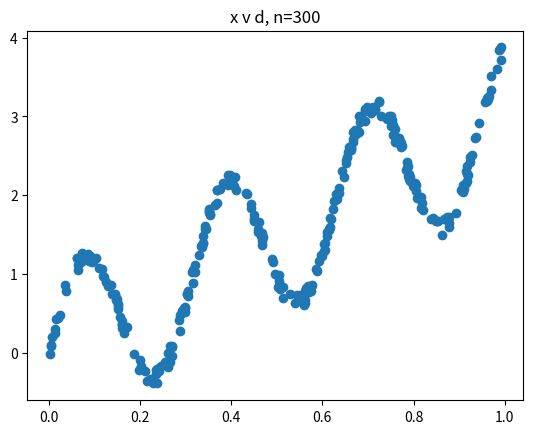

Source code (Python):
#!/usr/bin/env python3
from re import L
import numpy as np
import matplotlib.pyplot as plt


def get_reals(lower_bound, upper_bound, n) -> np.ndarray:
    return np.random.uniform(lower_bound, upper_bound, n)


def get_d_vector(x, v, n) -> np.ndarray:
    return np.array(
        [np.sin(20 * x[i]) + (3 * x[i]) + v[i] for i in range(n)]
    )

def output_phi(v):
    return v

def phi(v):
    return np.tanh(v)

def main():
    # Notes: We will use a neural network for curve fitting.
    # section 1
    n = 300
    x_1_n = get_reals(0, 1, n)
    # section 2
    v_1_n = get_reals((-1/10), (1/10), n)
    # section 3
    d_i_n = get_d_vector(x_1_n, v_1_n, n)
    plt.title('x v d, n=' + str(n))
    plt.scatter(x_1_n, d_i_n)
    plt.show()

    # Notes
    # We will use a neural network with 1 input
    # 1 hidden layer with 24 neurons
    # 1 output layer with 1 neuron

    # I think this is the hidden layer weights
    W = np.random.uniform(-1, 1, (24, 1))

    # todo look at this in the debugger
    U = np.random.uniform(-1, 1, (1, 24))

    # Section 4 start on the backpropagation algorithm

if __name__ == '__main__':
    main()

# EOF
